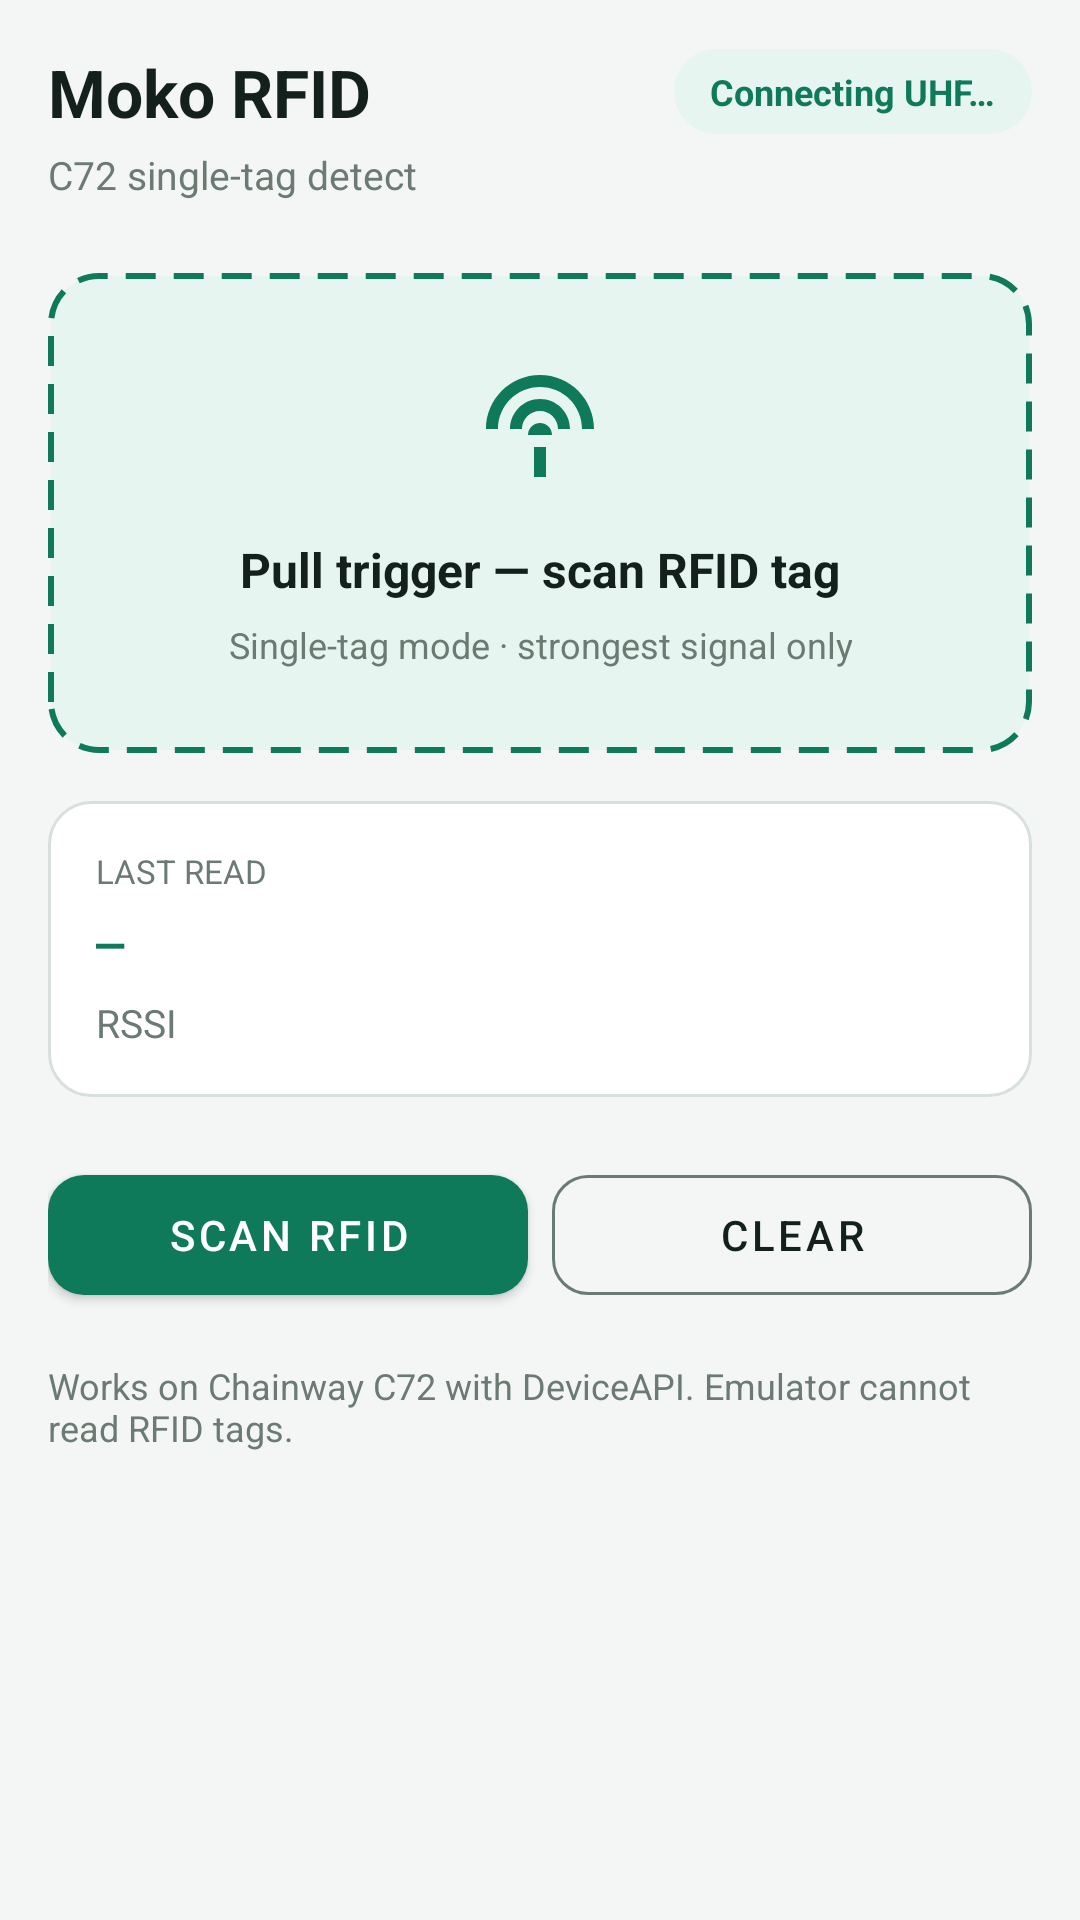

Reconstruct the res/layout file that produces this screen, plus the resources it refers to.
<!-- AndroidManifest.xml: application theme Theme.MokoRFID -->
<!-- res/layout/activity_main.xml -->
<?xml version="1.0" encoding="utf-8"?>
<androidx.constraintlayout.widget.ConstraintLayout xmlns:android="http://schemas.android.com/apk/res/android"
    xmlns:app="http://schemas.android.com/apk/res-auto"
    xmlns:tools="http://schemas.android.com/tools"
    android:layout_width="match_parent"
    android:layout_height="match_parent"
    android:background="@color/bg"
    android:padding="16dp">

    <LinearLayout
        android:id="@+id/headerRow"
        android:layout_width="0dp"
        android:layout_height="wrap_content"
        android:gravity="center_vertical"
        android:orientation="horizontal"
        app:layout_constraintEnd_toEndOf="parent"
        app:layout_constraintStart_toStartOf="parent"
        app:layout_constraintTop_toTopOf="parent">

        <TextView
            android:id="@+id/titleText"
            android:layout_width="0dp"
            android:layout_height="wrap_content"
            android:layout_weight="1"
            android:text="@string/header_title"
            android:textColor="@color/ink"
            android:textSize="22sp"
            android:textStyle="bold" />

        <TextView
            android:id="@+id/statusChip"
            android:layout_width="wrap_content"
            android:layout_height="wrap_content"
            android:background="@drawable/bg_status_chip"
            android:paddingHorizontal="12dp"
            android:paddingVertical="6dp"
            android:text="@string/status_connecting"
            android:textColor="@color/teal"
            android:textSize="12sp"
            android:textStyle="bold" />
    </LinearLayout>

    <TextView
        android:id="@+id/subtitleText"
        android:layout_width="0dp"
        android:layout_height="wrap_content"
        android:layout_marginTop="4dp"
        android:text="C72 single-tag detect"
        android:textColor="@color/muted"
        android:textSize="13sp"
        app:layout_constraintEnd_toEndOf="parent"
        app:layout_constraintStart_toStartOf="parent"
        app:layout_constraintTop_toBottomOf="@id/headerRow" />

    <LinearLayout
        android:id="@+id/scanZone"
        android:layout_width="0dp"
        android:layout_height="wrap_content"
        android:layout_marginTop="24dp"
        android:background="@drawable/bg_scan_zone"
        android:gravity="center"
        android:orientation="vertical"
        android:padding="28dp"
        app:layout_constraintEnd_toEndOf="parent"
        app:layout_constraintStart_toStartOf="parent"
        app:layout_constraintTop_toBottomOf="@id/subtitleText">

        <ImageView
            android:layout_width="48dp"
            android:layout_height="48dp"
            android:contentDescription="@null"
            android:src="@drawable/ic_rfid" />

        <TextView
            android:id="@+id/scanTitle"
            android:layout_width="wrap_content"
            android:layout_height="wrap_content"
            android:layout_marginTop="12dp"
            android:gravity="center"
            android:text="@string/scan_hint_title"
            android:textColor="@color/ink"
            android:textSize="16sp"
            android:textStyle="bold" />

        <TextView
            android:id="@+id/scanSubtitle"
            android:layout_width="wrap_content"
            android:layout_height="wrap_content"
            android:layout_marginTop="6dp"
            android:gravity="center"
            android:text="@string/scan_hint_sub"
            android:textColor="@color/muted"
            android:textSize="12sp" />
    </LinearLayout>

    <LinearLayout
        android:id="@+id/resultCard"
        android:layout_width="0dp"
        android:layout_height="wrap_content"
        android:layout_marginTop="16dp"
        android:background="@drawable/bg_card"
        android:orientation="vertical"
        android:padding="16dp"
        app:layout_constraintEnd_toEndOf="parent"
        app:layout_constraintStart_toStartOf="parent"
        app:layout_constraintTop_toBottomOf="@id/scanZone">

        <TextView
            android:layout_width="wrap_content"
            android:layout_height="wrap_content"
            android:text="@string/last_read"
            android:textAllCaps="true"
            android:textColor="@color/muted"
            android:textSize="11sp" />

        <TextView
            android:id="@+id/epcText"
            android:layout_width="match_parent"
            android:layout_height="wrap_content"
            android:layout_marginTop="6dp"
            android:fontFamily="monospace"
            android:text="@string/epc_placeholder"
            android:textColor="@color/teal"
            android:textIsSelectable="true"
            android:textSize="15sp"
            android:textStyle="bold"
            tools:text="E280689400123456" />

        <TextView
            android:id="@+id/rssiText"
            android:layout_width="match_parent"
            android:layout_height="wrap_content"
            android:layout_marginTop="8dp"
            android:text="@string/rssi_label"
            android:textColor="@color/muted"
            android:textSize="13sp"
            tools:text="RSSI: -45.2" />
    </LinearLayout>

    <LinearLayout
        android:id="@+id/buttonRow"
        android:layout_width="0dp"
        android:layout_height="wrap_content"
        android:layout_marginTop="20dp"
        android:orientation="horizontal"
        app:layout_constraintEnd_toEndOf="parent"
        app:layout_constraintStart_toStartOf="parent"
        app:layout_constraintTop_toBottomOf="@id/resultCard">

        <com.google.android.material.button.MaterialButton
            android:id="@+id/scanButton"
            android:layout_width="0dp"
            android:layout_height="52dp"
            android:layout_marginEnd="8dp"
            android:layout_weight="1"
            android:text="@string/btn_scan"
            app:backgroundTint="@color/teal"
            app:cornerRadius="12dp" />

        <com.google.android.material.button.MaterialButton
            android:id="@+id/clearButton"
            style="@style/Widget.MaterialComponents.Button.OutlinedButton"
            android:layout_width="0dp"
            android:layout_height="52dp"
            android:layout_weight="1"
            android:text="@string/btn_clear"
            android:textColor="@color/ink"
            app:cornerRadius="12dp"
            app:strokeColor="@color/muted" />
    </LinearLayout>

    <TextView
        android:id="@+id/helpText"
        android:layout_width="0dp"
        android:layout_height="wrap_content"
        android:layout_marginTop="16dp"
        android:text="Works on Chainway C72 with DeviceAPI. Emulator cannot read RFID tags."
        android:textColor="@color/muted"
        android:textSize="12sp"
        app:layout_constraintEnd_toEndOf="parent"
        app:layout_constraintStart_toStartOf="parent"
        app:layout_constraintTop_toBottomOf="@id/buttonRow" />

</androidx.constraintlayout.widget.ConstraintLayout>
<!-- resources referenced by this layout -->
<resources>
  <color name="bg">#F4F6F5</color>
  <color name="ink">#14201B</color>
  <color name="muted">#6B7A73</color>
  <color name="teal">#0F7A5A</color>
  <!-- drawable bg_card (drawable) -->
  <?xml version="1.0" encoding="utf-8"?>
  <shape xmlns:android="http://schemas.android.com/apk/res/android"
      android:shape="rectangle">
      <solid android:color="@color/surface" />
      <corners android:radius="14dp" />
      <stroke
          android:width="1dp"
          android:color="#D8E0DB" />
  </shape>
  <!-- drawable bg_scan_zone (drawable) -->
  <?xml version="1.0" encoding="utf-8"?>
  <shape xmlns:android="http://schemas.android.com/apk/res/android"
      android:shape="rectangle">
      <solid android:color="@color/teal_soft" />
      <corners android:radius="16dp" />
      <stroke
          android:width="2dp"
          android:color="@color/scan_border"
          android:dashWidth="10dp"
          android:dashGap="6dp" />
  </shape>
  <!-- drawable bg_status_chip (drawable) -->
  <?xml version="1.0" encoding="utf-8"?>
  <shape xmlns:android="http://schemas.android.com/apk/res/android"
      android:shape="rectangle">
      <solid android:color="@color/teal_soft" />
      <corners android:radius="999dp" />
  </shape>
  <!-- drawable ic_rfid (drawable) -->
  <?xml version="1.0" encoding="utf-8"?>
  <vector xmlns:android="http://schemas.android.com/apk/res/android"
      android:width="48dp"
      android:height="48dp"
      android:viewportWidth="24"
      android:viewportHeight="24">
      <path
          android:fillColor="@color/teal"
          android:pathData="M12,3c-4.97,0 -9,4.03 -9,9h2c0,-3.87 3.13,-7 7,-7s7,3.13 7,7h2c0,-4.97 -4.03,-9 -9,-9z" />
      <path
          android:fillColor="@color/teal"
          android:pathData="M12,7c-2.76,0 -5,2.24 -5,5h2c0,-1.66 1.34,-3 3,-3s3,1.34 3,3h2c0,-2.76 -2.24,-5 -5,-5z" />
      <path
          android:fillColor="@color/teal"
          android:pathData="M12,11c-1.1,0 -2,0.9 -2,2h4c0,-1.1 -0.9,-2 -2,-2z" />
      <path
          android:fillColor="@color/teal"
          android:pathData="M11,15h2v5h-2z" />
  </vector>
  <string name="btn_clear">Clear</string>
  <string name="btn_scan">Scan RFID</string>
  <string name="epc_placeholder">—</string>
  <string name="header_title">Moko RFID</string>
  <string name="last_read">Last read</string>
  <string name="rssi_label">RSSI</string>
  <string name="scan_hint_sub">Single-tag mode · strongest signal only</string>
  <string name="scan_hint_title">Pull trigger — scan RFID tag</string>
  <string name="status_connecting">Connecting UHF…</string>
  <style name="Theme.MokoRFID" parent="Theme.MaterialComponents.DayNight.NoActionBar">
          <item name="colorPrimary">@color/teal</item>
          <item name="colorPrimaryVariant">@color/teal</item>
          <item name="colorOnPrimary">@android:color/white</item>
          <item name="colorSecondary">@color/amber</item>
          <item name="android:statusBarColor">@color/teal</item>
          <item name="android:navigationBarColor">@color/surface</item>
          <item name="android:windowBackground">@color/bg</item>
          <item name="android:textColorPrimary">@color/ink</item>
      </style>
  <color name="surface">#FFFFFF</color>
  <color name="teal_soft">#E6F5EF</color>
  <color name="scan_border">#0F7A5A</color>
  <color name="amber">#C48A00</color>
</resources>
